Run: headless pygame with SDL's dummy video driver; simulated clock (each Clock.tick advances the game by its frame time, no real sleeping); random seed 0; keys injected as events and as key.get_pressed() state; mouse plan: one left click at the window centre at the start of phase 2, then a move to the lower-right quarter at the start of phase 3.
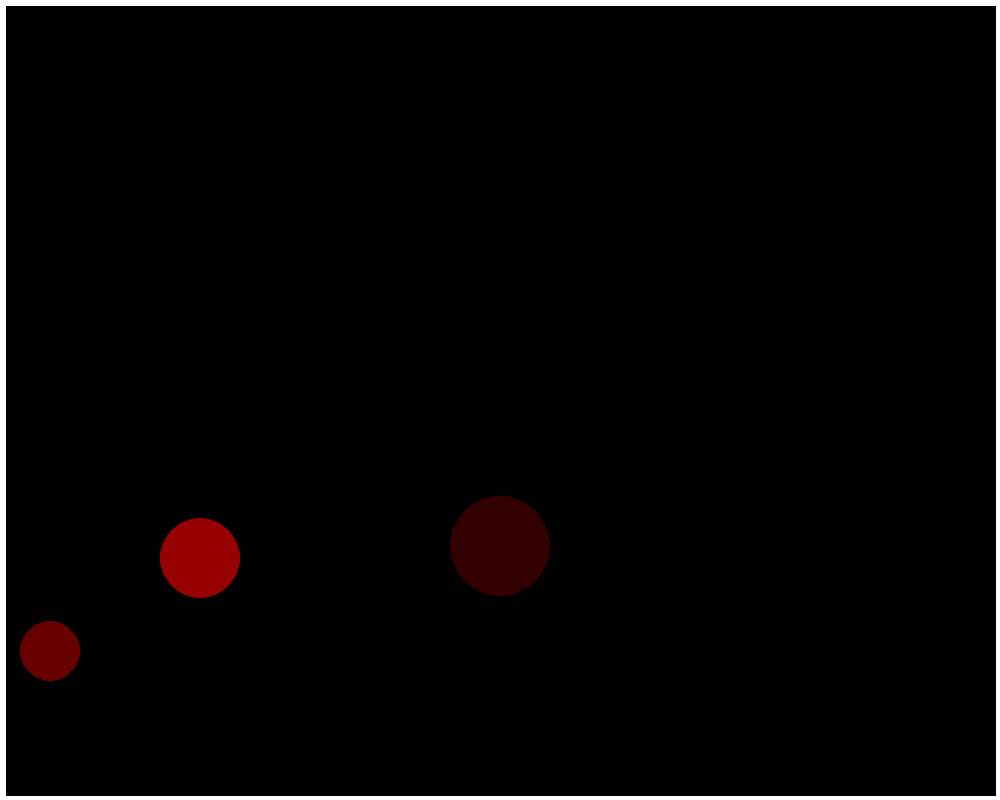
Frame 1 of 4 · flips 1–60 · no input
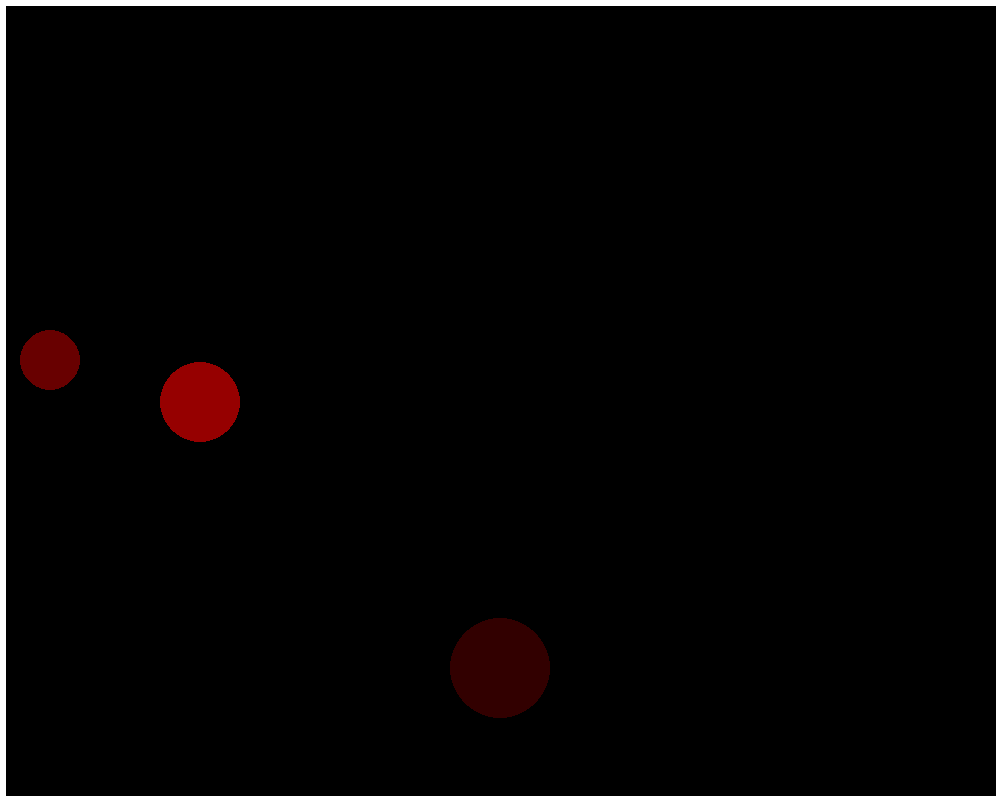
Frame 2 of 4 · flips 61–180 · clicked the window centre · tapped SPACE, RETURN · held RIGHT (→), D
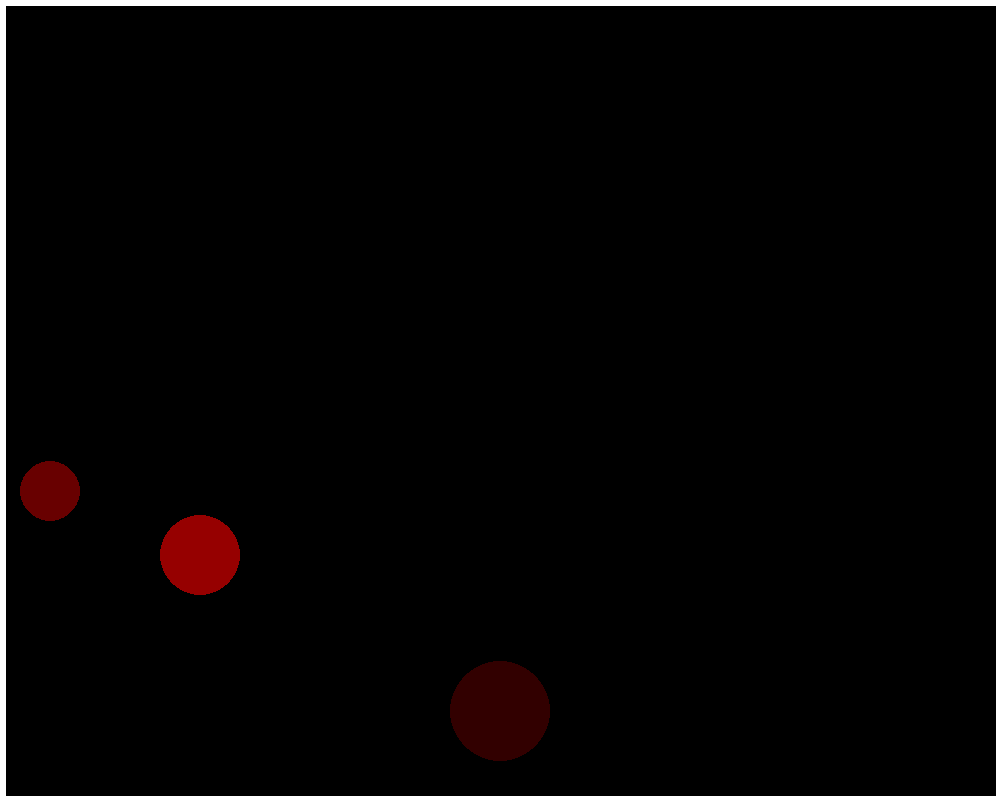
Frame 3 of 4 · flips 181–300 · moved the mouse to the lower-right quarter · held DOWN (↓), S
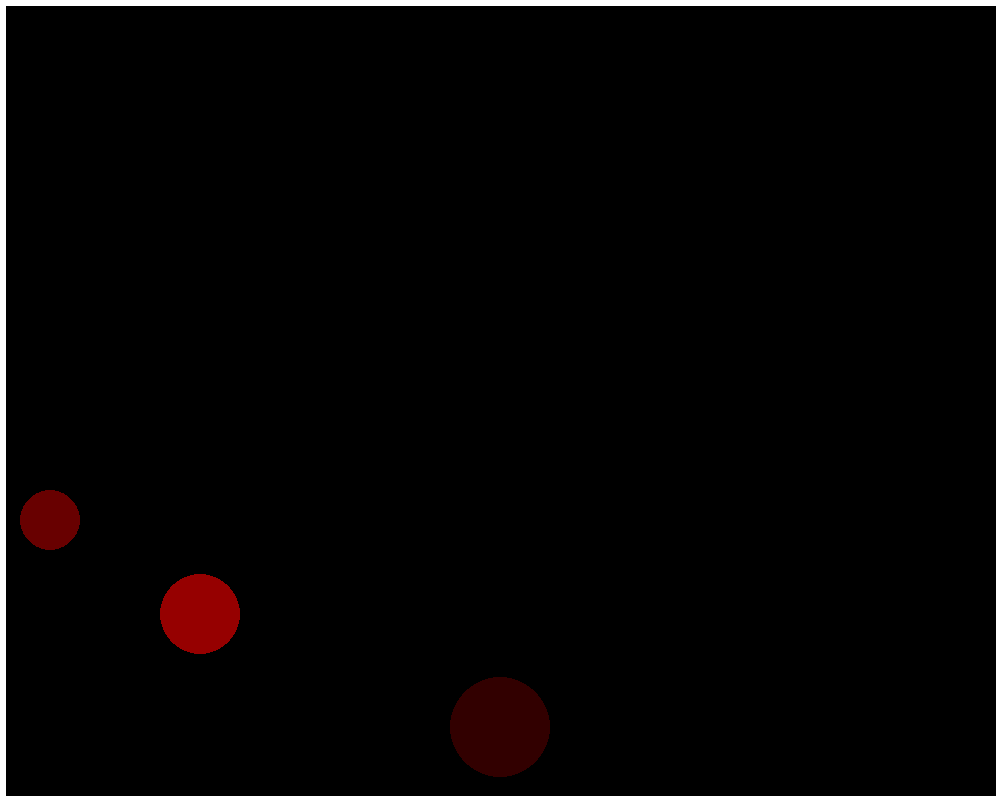
Frame 4 of 4 · flips 301–420 · held LEFT (←), A, UP (↑), W

The pygame program that drew these frames:

import pygame

pygame.init()

WITH = 1000
HEIGHT = 800
screen = pygame.display.set_mode((WITH, HEIGHT))

fps = 60
timer = pygame.time.Clock()

#game variables
wall_thickness = 10
gravity = 0.5
bounce_stop = 0.3

mouse_trajectory = []

class Ball:
    def __init__(self, x_pos, y_pos, radius, color, mass, velocity_x, velocity_y, retention,id, friction):
        self.x_pos = x_pos
        self.y_pos = y_pos
        self.radius = radius
        self.color = color
        self.mass = mass
        self.velocity_x = velocity_x
        self.velocity_y = velocity_y
        self.retention = retention
        self.id = id
        self.circle = None
        self.select = False
        self.friction = friction
    
    def draw(self):
        self.circle = pygame.draw.circle(screen, self.color, (int(self.x_pos), int(self.y_pos)), self.radius)
    
    def check_gravity(self):
        if not self.select:
            if self.y_pos < HEIGHT - self.radius - (wall_thickness/2):
                self.velocity_y += gravity
            else:
                if self.velocity_y > bounce_stop:
                    self.velocity_y = self.velocity_y * -1 * self.retention
                else:
                    if abs(self.velocity_y) <= bounce_stop:
                        self.velocity_y = 0
            if (self.x_pos < self.radius + (wall_thickness/2) and self.velocity_x < 0) or (self.x_pos > WITH - self.radius - (wall_thickness/2) and self.velocity_x > 0):
                self.velocity_x *= -1 * self.retention
                if abs(self.velocity_x) < bounce_stop:
                    self.velocity_x = 0
            if self.velocity_y == 0 and self.velocity_x != 0:
                if self.velocity_x > 0:
                    self.velocity_x -= self.friction
                elif self.velocity_x < 0:
                    self.velocity_x += self.friction
        else:
            self.velocity_y = y_push
            self.velocity_x = x_push
        return self.velocity_y
    
    def update_position(self, mouse):
        if not self.select:
            self.x_pos += self.velocity_x
            self.y_pos += self.velocity_y
        else:
            self.x_pos = mouse[0]
            self.y_pos = mouse [1]

    def check_select(self, pos):
        self.select = False
        if self.circle.collidepoint(pos):
            self.select = True
            return True
        return self.select

def draw_walls():
    left= pygame.draw.line(screen, (255, 255, 255), (0, 0), (0, HEIGHT), wall_thickness)
    right = pygame.draw.line(screen, (255, 255, 255), (WITH, 0), (WITH, HEIGHT), wall_thickness)
    top = pygame.draw.line(screen, (255, 255, 255), (0, 0), (WITH, 0), wall_thickness)
    bottom = pygame.draw.line(screen, (255, 255, 255), (0, HEIGHT), (WITH, HEIGHT), wall_thickness)

    wall_list = [left, right, top, bottom]
    return wall_list

def calc_motion_vector():
    x_velocity = 0
    y_velocity = 0
    if len(mouse_trajectory) > 10:
        x_velocity = (mouse_trajectory[-1][0] - mouse_trajectory[0][0]) / len(mouse_trajectory)
        y_velocity = (mouse_trajectory[-1][1] - mouse_trajectory[0][1]) / len(mouse_trajectory)

    return x_velocity, y_velocity

ball1 = Ball(50, 50,30, (104, 0, 0), 100, 0, 0, 0.9,1,0.02)
ball2 = Ball(500, 500,50, (50, 0, 0), 300, 0, 0, 0.9,2,0.03)
ball3 = Ball(200, 200,40, (150, 0, 0), 200, 0, 0, 0.9,3,0.04)
ball_list = [ball1, ball2, ball3]

#main game loop
run = True
while run:
    timer.tick(fps)
    screen.fill((0, 0, 0))
    mouse_coords = pygame.mouse.get_pos()
    mouse_trajectory.append(mouse_coords)
    if len(mouse_trajectory) > 20:
        mouse_trajectory.pop(0)
    x_push, y_push = calc_motion_vector()

    walls = draw_walls()
    ball1.draw()
    ball2.draw()
    ball3.draw()
    ball1.update_position(mouse_coords)
    ball2.update_position(mouse_coords)
    ball3.update_position(mouse_coords)
    ball1.velocity_y = ball1.check_gravity()
    ball2.velocity_y = ball2.check_gravity()
    ball3.velocity_y = ball3.check_gravity()

    for event in pygame.event.get():
        if event.type == pygame.QUIT:
            run = False

        if event.type == pygame.MOUSEBUTTONDOWN:        
            if event.button == 1:
                if ball1.check_select(event.pos) or ball2.check_select(event.pos) or ball3.check_select(event.pos):
                    active_select = True
        if event.type == pygame.MOUSEBUTTONUP:
            if event.button == 1:
                active_select = False
                for i in range(len(ball_list)):
                        ball_list[i].check_select((-100, -100))

    pygame.display.flip()
pygame.quit()
